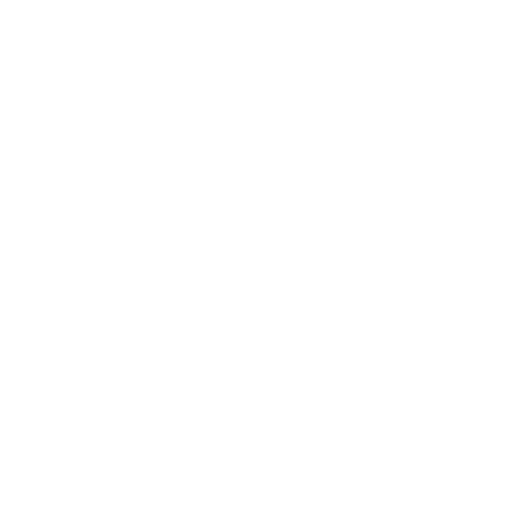
t = 0.00 s
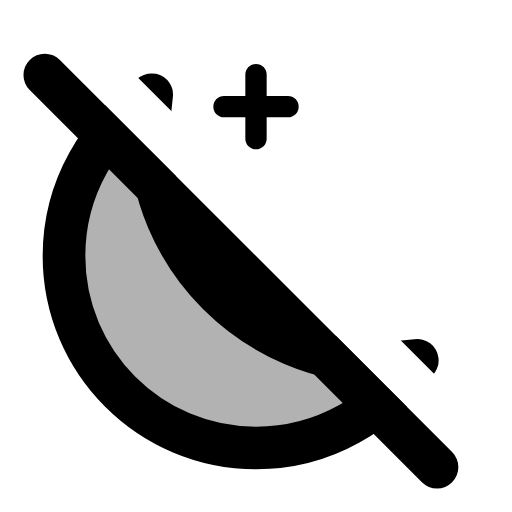
t = 2.02 s
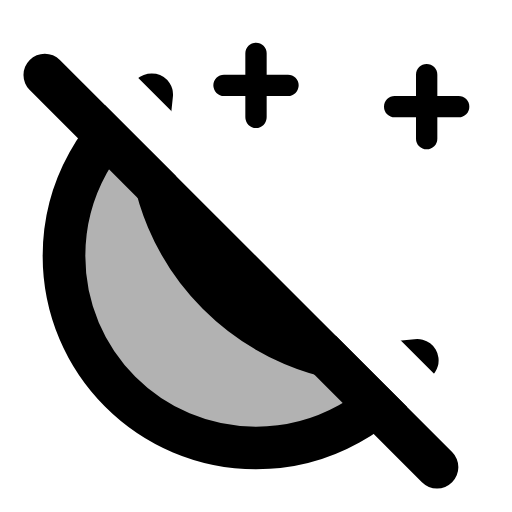
t = 4.01 s
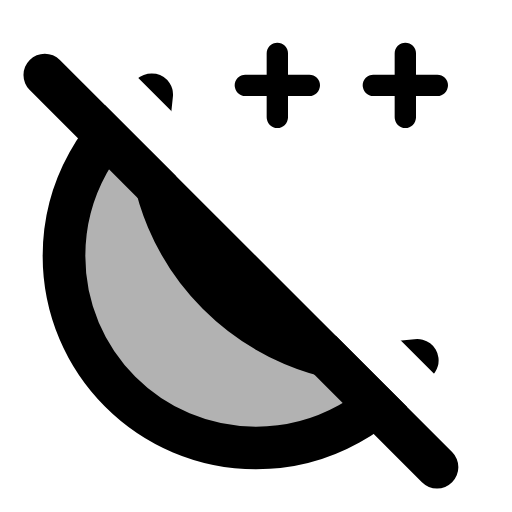
t = 6.02 s
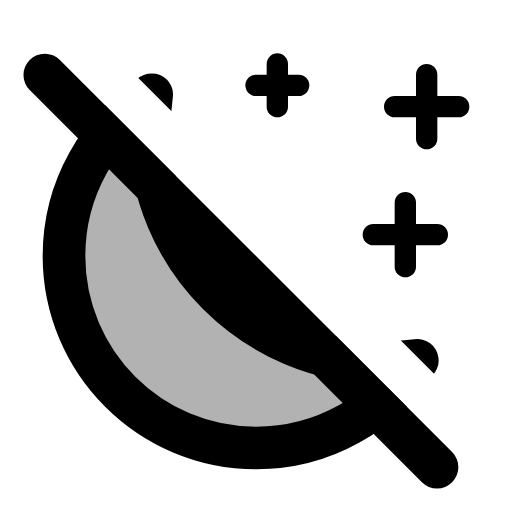
t = 7.05 s
t = 10.00 s: frame unchanged from t = 4.01 s, image omitted

The animated SVG that drew these frames (rendered in a browser with its animation timeline set to each time). Animation: 13 SMIL elements (animate=13); frames cover the first 10.00 s, repeats indefinitely.

<svg xmlns="http://www.w3.org/2000/svg" width="24" height="24" viewBox="0 0 24 24"><defs><mask id="SVG3hKUDejd"><g stroke-linecap="round" stroke-linejoin="round"><path fill="#fff" fill-opacity="0" stroke="#fff" stroke-dasharray="56" stroke-width="2" d="M7 6c0 6.08 4.92 11 11 11c0.53 0 1.05 -0.04 1.56 -0.11c-1.61 2.47 -4.39 4.11 -7.56 4.11c-4.97 0 -9 -4.03 -9 -9c0 -3.17 1.64 -5.95 4.11 -7.56c-0.07 0.51 -0.11 1.03 -0.11 1.56Z"><animate fill="freeze" attributeName="stroke-dashoffset" dur="0.6s" values="56;0"/><animate fill="freeze" attributeName="fill-opacity" begin="0.7s" dur="0.15s" to=".3"/></path><g fill="none"><g stroke="#fff" stroke-dasharray="4" stroke-dashoffset="4"><path d="M12 5h1.5M12 5h-1.5M12 5v1.5M12 5v-1.5"><animate attributeName="stroke-dashoffset" begin="1.35s" dur="6s" keyTimes="0;0.08;0.22;0.3;1" repeatCount="indefinite" values="4;0;0;4;4"/></path><path d="M17 11h1.5M17 11h-1.5M17 11v1.5M17 11v-1.5"><animate attributeName="stroke-dashoffset" begin="2.02s" dur="6s" keyTimes="0;0.08;0.22;0.3;1" repeatCount="indefinite" values="4;0;0;4;4"/></path><path d="M20 5h1.5M20 5h-1.5M20 5v1.5M20 5v-1.5"><animate attributeName="stroke-dashoffset" begin="2.69s" dur="6s" keyTimes="0;0.08;0.22;0.3;1" repeatCount="indefinite" values="4;0;0;4;4"/></path><path d="M12 4h1.5M12 4h-1.5M12 4v1.5M12 4v-1.5"><animate attributeName="stroke-dashoffset" begin="3.36s" dur="6s" keyTimes="0;0.08;0.22;0.3;1" repeatCount="indefinite" values="4;0;0;4;4"/></path><path d="M18 12h1.5M18 12h-1.5M18 12v1.5M18 12v-1.5"><animate attributeName="stroke-dashoffset" begin="4.03s" dur="6s" keyTimes="0;0.08;0.22;0.3;1" repeatCount="indefinite" values="4;0;0;4;4"/></path><path d="M19 4h1.5M19 4h-1.5M19 4v1.5M19 4v-1.5"><animate attributeName="stroke-dashoffset" begin="4.7s" dur="6s" keyTimes="0;0.08;0.22;0.3;1" repeatCount="indefinite" values="4;0;0;4;4"/></path><path d="M13 4h1.5M13 4h-1.5M13 4v1.5M13 4v-1.5"><animate attributeName="stroke-dashoffset" begin="5.37s" dur="6s" keyTimes="0;0.08;0.22;0.3;1" repeatCount="indefinite" values="4;0;0;4;4"/></path><path d="M19 11h1.5M19 11h-1.5M19 11v1.5M19 11v-1.5"><animate attributeName="stroke-dashoffset" begin="6.04s" dur="6s" keyTimes="0;0.08;0.22;0.3;1" repeatCount="indefinite" values="4;0;0;4;4"/></path><path d="M20 5h1.5M20 5h-1.5M20 5v1.5M20 5v-1.5"><animate attributeName="stroke-dashoffset" begin="6.71s" dur="6s" keyTimes="0;0.08;0.22;0.3;1" repeatCount="indefinite" values="4;0;0;4;4"/></path></g><path stroke="#000" stroke-dasharray="28" stroke-dashoffset="28" stroke-width="2" d="M-1 11h26" transform="rotate(45 12 12)"><animate fill="freeze" attributeName="stroke-dashoffset" begin="0.95s" dur="0.4s" to="0"/></path></g></g></mask></defs><path fill="currentColor" d="M0 0h24v24H0z" mask="url(#SVG3hKUDejd)"/><path fill="none" stroke="currentColor" stroke-dasharray="28" stroke-dashoffset="28" stroke-linecap="round" stroke-linejoin="round" stroke-width="2" d="M-1 13h26" transform="rotate(45 12 12)"><animate fill="freeze" attributeName="stroke-dashoffset" begin="0.95s" dur="0.4s" to="0"/></path></svg>
